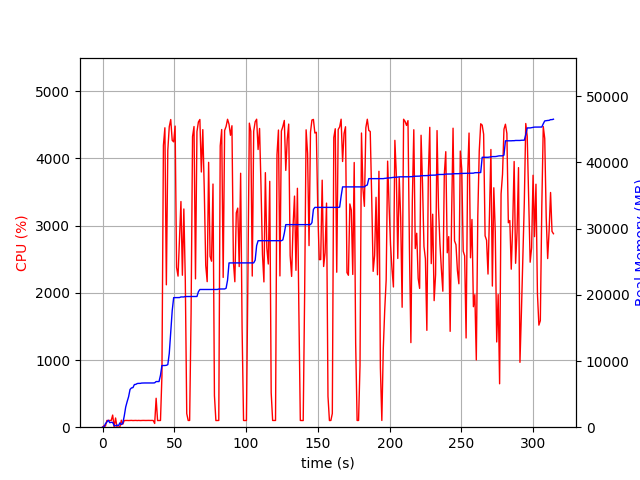

The data file committed next to this chart (first rows):
elapsed_time, nproc, cpu, mem_real, mem_virtual
4.982948303222656e-05, 1, 0.0, 6.922, 3185
1.006, 2, 23.8, 48.2, 154.7
2.014, 4, 16.9, 521, 2014
3.022, 4, 100.1, 777.9, 2334
4.03, 6, 100.2, 1047, 3222
5.038, 3, 99.1, 684.2, 1946
6.047, 3, 100.3, 737.1, 1946
7.054, 4, 180.6, 714, 2607
8.062, 3, 3.0, 259.3, 1449
9.07, 4, 137.0, 203.4, 1403
10.08, 3, 1.0, 312.6, 1500
11.08, 3, 0.0, 239, 1432
12.09, 5, 6.9, 655.3, 2504
13.1, 4, 104.1, 397.2, 1953
14.11, 1, 44.6, 614.1, 1690
15.12, 1, 99.3, 1684, 2634
16.13, 1, 100.2, 3042, 5002
17.13, 1, 100.2, 3862, 6778
18.14, 1, 99.1, 4596, 6788
19.15, 1, 100.2, 5702, 8692
20.16, 1, 101.2, 5937, 8692
21.17, 1, 99.2, 5975, 8692
22.18, 1, 100.0, 6441, 8704
23.19, 1, 100.9, 6473, 8704
24.2, 1, 99.0, 6601, 8704
25.21, 1, 100.9, 6621, 8704
26.22, 1, 99.0, 6621, 8704
27.23, 1, 100.0, 6667, 8704
28.24, 1, 100.9, 6683, 8704
29.25, 1, 99.9, 6683, 8704
30.26, 1, 100.0, 6683, 8704
31.27, 1, 100.9, 6683, 8704
32.28, 1, 101.0, 6683, 8704
33.29, 1, 100.0, 6683, 8704
34.3, 1, 101.0, 6683, 8704
35.31, 1, 100.0, 6683, 8704
36.32, 2, 55.4, 6706, 11903
37.33, 1, 430.8, 6895, 12152
38.34, 1, 99.0, 6895, 12152
39.35, 1, 99.9, 6895, 12152
40.36, 1, 100.0, 7849, 15352
41.37, 1, 764.8, 9317, 15718
42.4, 1, 4195, 9319, 15718
43.43, 1, 4457, 9319, 15718
44.45, 1, 2119, 9351, 15718
45.46, 1, 4121, 9450, 15718
46.48, 1, 4473, 11134, 23589
47.51, 1, 4580, 14437, 24776
48.53, 1, 4270, 17604, 25498
49.54, 1, 4248, 19574, 25498
50.56, 1, 4482, 19574, 25498
51.57, 1, 2378, 19574, 25498
52.59, 1, 2249, 19574, 25498
53.6, 1, 2824, 19586, 25498
54.61, 1, 3359, 19678, 25498
55.62, 1, 2262, 19678, 25498
56.64, 1, 3248, 19678, 25498
57.65, 1, 2194, 19740, 25498
58.66, 1, 202.3, 19742, 25498
59.66, 1, 100.1, 19742, 25498
... 251 more rows
